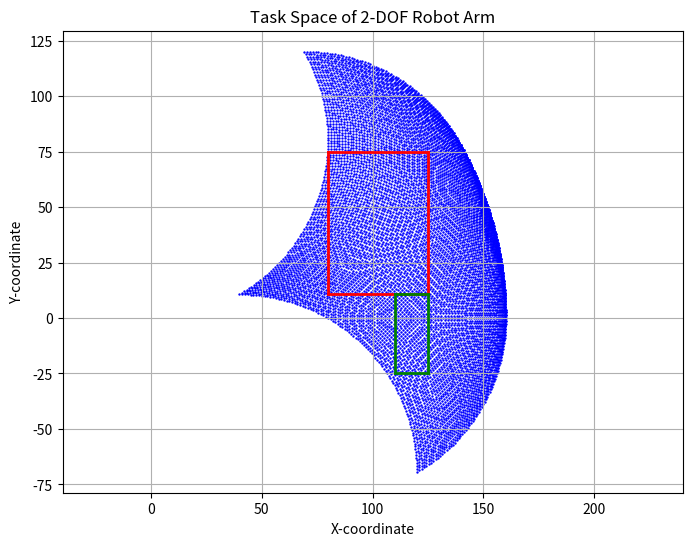

Here is the Python script that generated this plot:
import numpy as np
import matplotlib.pyplot as plt

# Define the parameters of the robot arm
link1_length = 80  # Length of the first link
link2_length = 80  # Length of the second link
q_init_rad = 30 * 0.0174533

# Define the range of joint angles (theta1 and theta2)
theta1_range = np.linspace(0, np.pi / 2, 100)  # Range of theta1 values  Qr
theta2_range = np.linspace(0, np.pi / 2, 100)  # Range of theta2 values  Ql

# Create empty lists to store the end-effector positions
end_effector_x = []
end_effector_y = []

# Calculate the end-effector position for each combination of joint angles
for theta1 in theta1_range:
    for theta2 in theta2_range:
        # Forward kinematics to calculate the end-effector position
        x = link1_length * np.sin(theta1) + link2_length * np.sin(theta2 + q_init_rad)
        y = link1_length * np.cos(theta1) - link2_length * np.cos(theta2 + q_init_rad)

        end_effector_x.append(x)
        end_effector_y.append(y)

# Plot the task space
plt.figure(figsize=(8, 6))

plt.plot([80, 80, 80, 80], [11, 25, 50, 75], label='LL', color='red', linewidth=2)
plt.plot([80, 100, 120, 125], [11, 11, 11, 11], label='LB', color='red', linewidth=2)
plt.plot([125, 125, 125, 125], [11, 25, 50, 75], label='LR', color='red', linewidth=2)
plt.plot([80, 100, 120, 125], [75, 75, 75, 75], label='LT', color='red', linewidth=2)

plt.plot([110, 110, 110], [11, -10, -25], label='LL', color='green', linewidth=2)  # L
plt.plot([110, 115, 125], [11, 11, 11], label='LB', color='green', linewidth=2)  # B
plt.plot([125, 125, 125], [11, -10, -25], label='LR', color='green', linewidth=2)  # R
plt.plot([110, 115, 125], [-25, -25, -25], label='LT', color='green', linewidth=2)  # T

plt.scatter(end_effector_x, end_effector_y, s=2, c='b', marker='.')
plt.xlabel('X-coordinate')
plt.ylabel('Y-coordinate')
plt.title('Task Space of 2-DOF Robot Arm')
plt.grid(True)
plt.axis('equal')  # Set equal scaling for x and y axes
plt.show()
